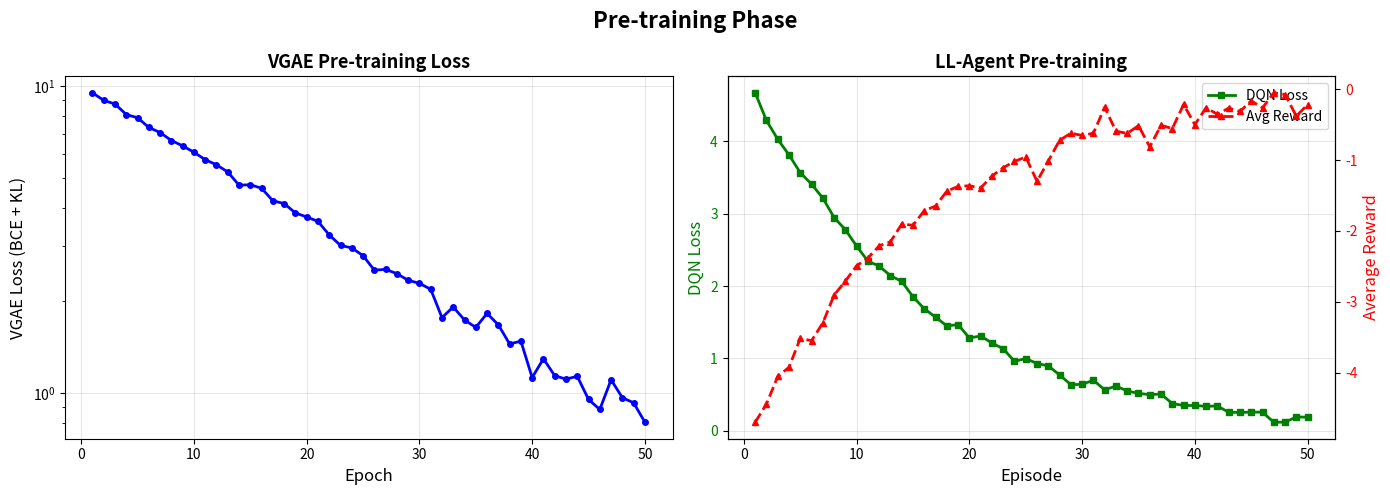
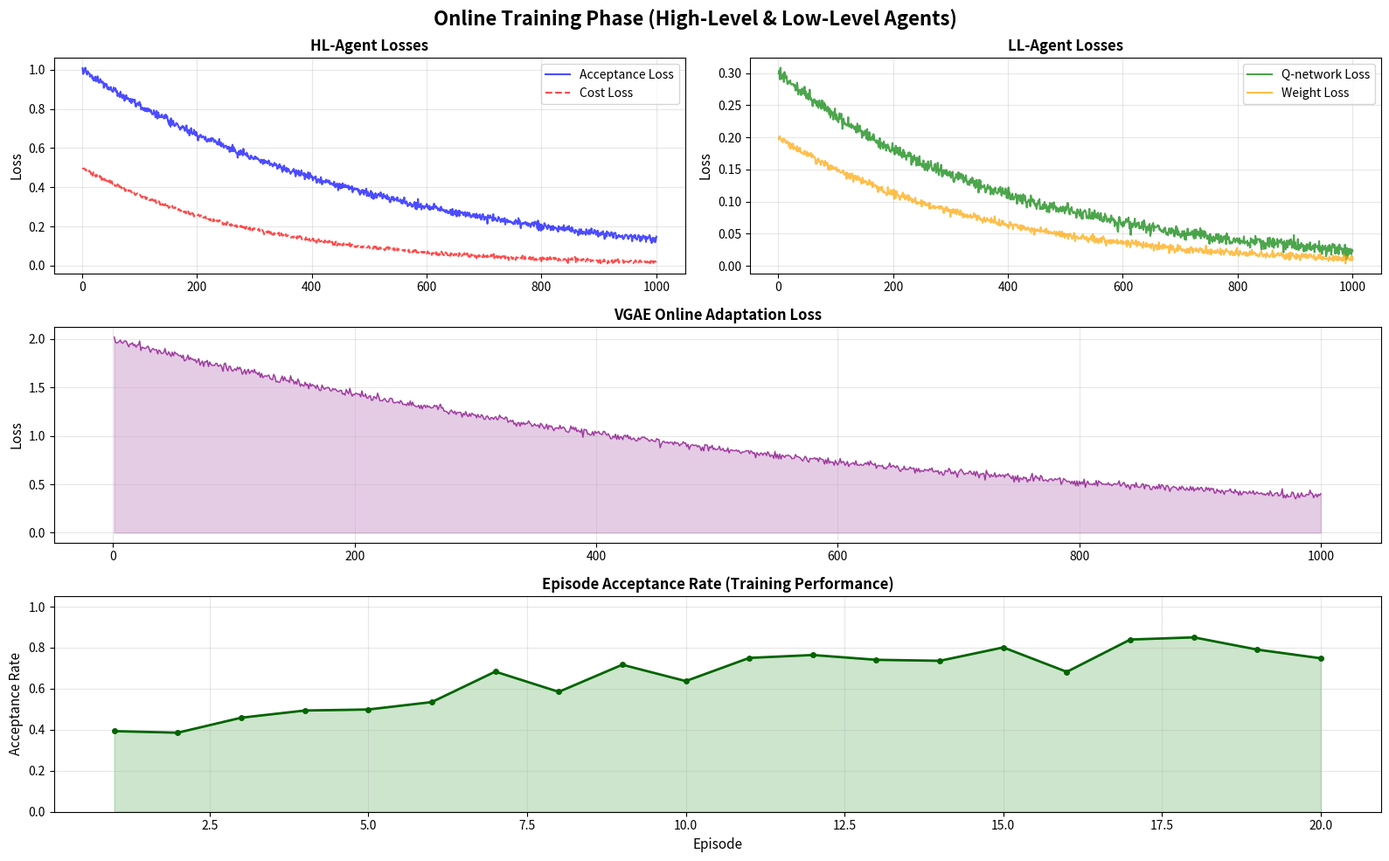
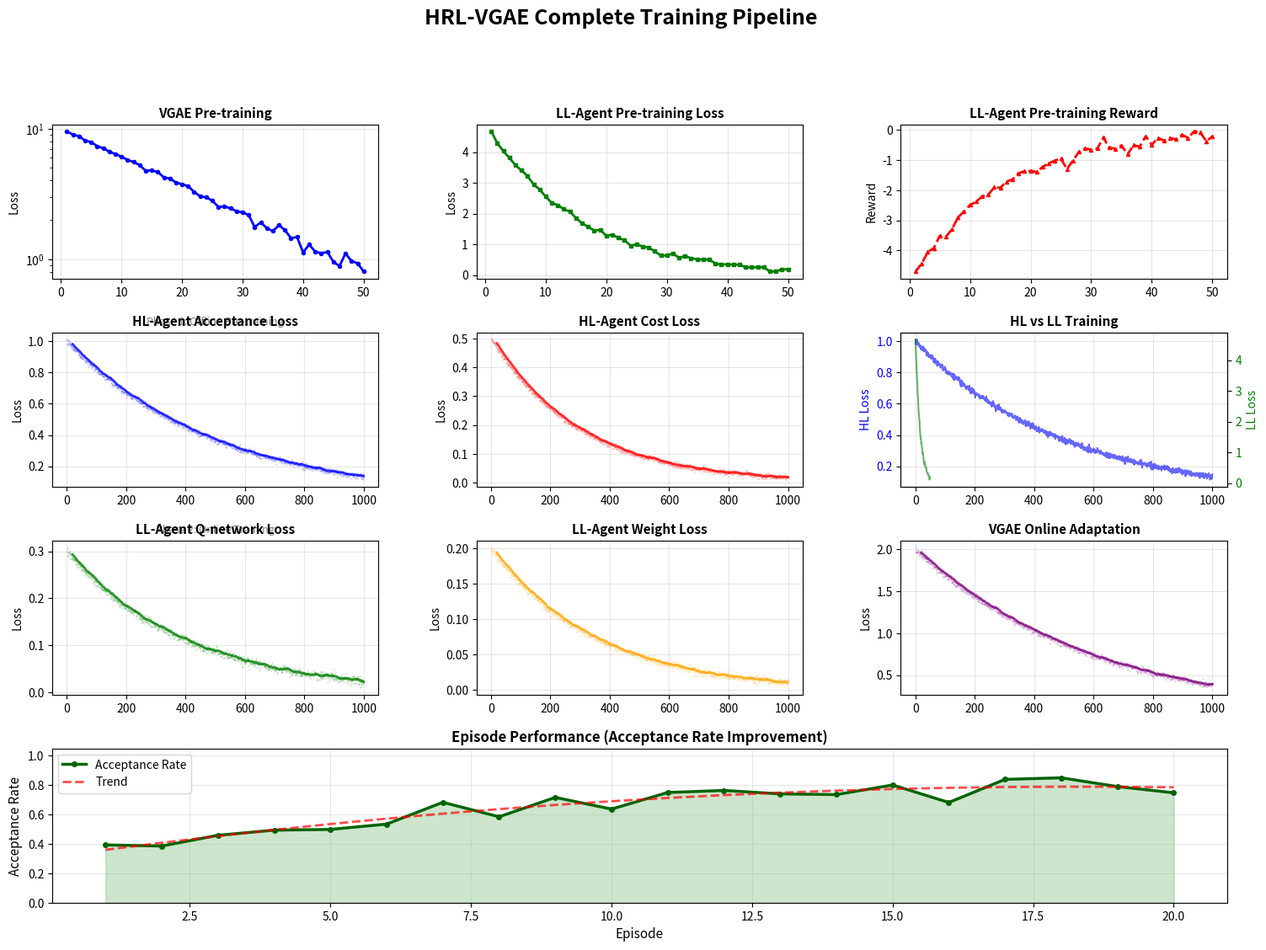
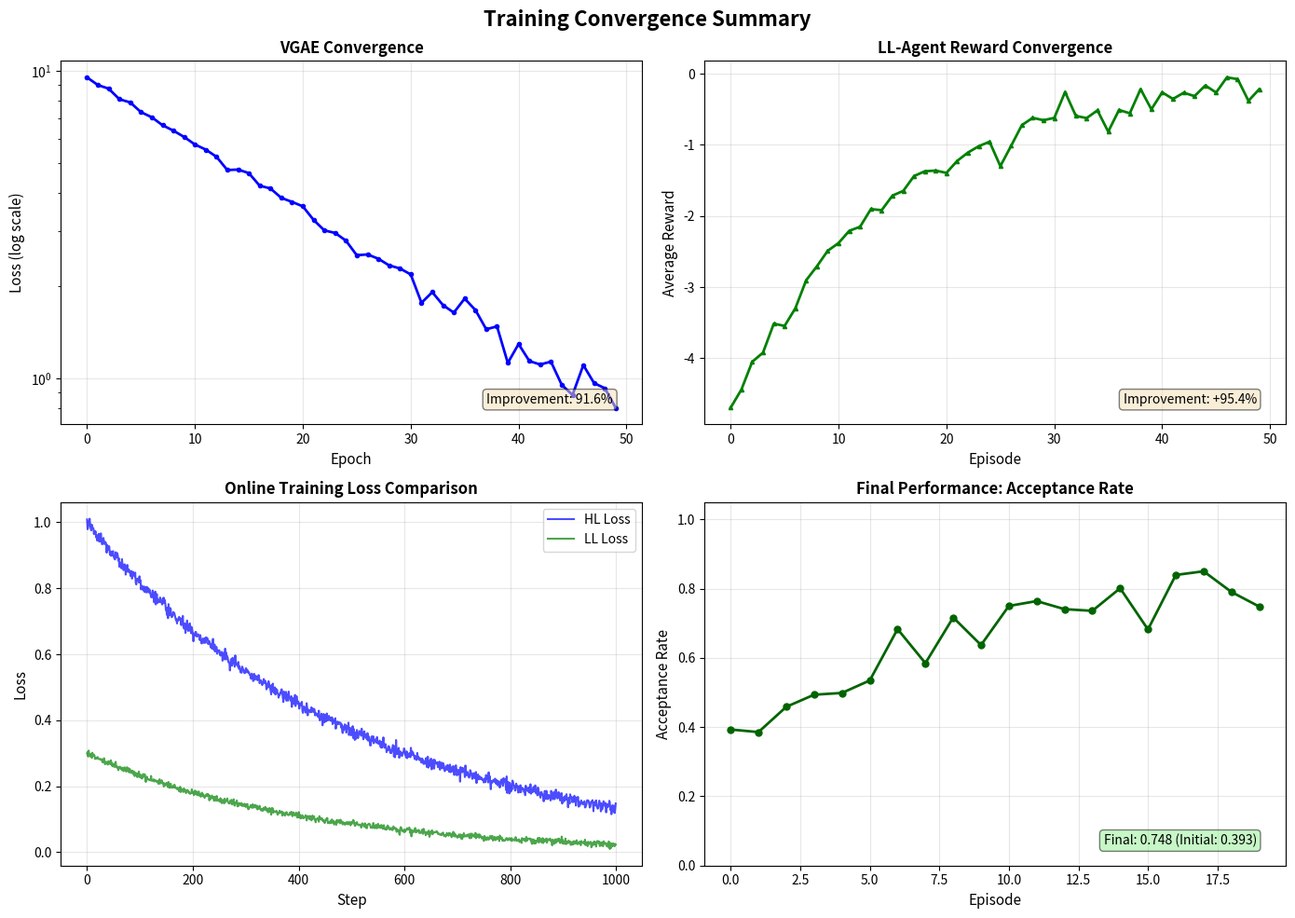

These figures' Python source, in order:
"""
Training Logger & Visualization Module
Tracks loss, rewards, and metrics across all training phases
"""

import os
import json
import numpy as np
import matplotlib.pyplot as plt
import matplotlib.gridspec as gridspec
from pathlib import Path
from typing import Dict, List, Optional
from datetime import datetime


class TrainingLogger:
    """Logs training metrics for VGAE, LL-Agent, and HL-Agent"""
    
    def __init__(self, log_dir: str = "training_logs"):
        self.log_dir = Path(log_dir)
        self.log_dir.mkdir(exist_ok=True)
        
        # VGAE Pre-training metrics
        self.vgae_losses: List[float] = []
        self.vgae_epochs: List[int] = []
        
        # LL-Agent Pre-training metrics
        self.ll_pretrain_losses: List[float] = []
        self.ll_pretrain_rewards: List[float] = []
        self.ll_pretrain_episodes: List[int] = []
        
        # HL-Agent Online Training metrics
        self.hl_losses_ar: List[float] = []  # Acceptance Ratio loss
        self.hl_losses_cost: List[float] = []  # Cost loss
        self.hl_steps: List[int] = []
        
        # LL-Agent Online Training metrics
        self.ll_losses: List[float] = []
        self.ll_weight_losses: List[float] = []
        self.ll_steps: List[int] = []
        
        # VGAE Online Training metrics
        self.vgae_online_losses: List[float] = []
        self.vgae_online_steps: List[int] = []
        
        # Episode metrics
        self.episode_acceptance_rates: List[float] = []
        self.episode_rewards: List[List[float]] = []
        self.episodes: List[int] = []
        
        self.start_time = datetime.now()
    
    def log_vgae_pretrain(self, epoch: int, loss: float):
        """Log VGAE pre-training loss"""
        self.vgae_epochs.append(epoch)
        self.vgae_losses.append(loss)
    
    def log_ll_pretrain(self, episode: int, loss: float, reward: float):
        """Log LL-Agent pre-training metrics"""
        self.ll_pretrain_episodes.append(episode)
        self.ll_pretrain_losses.append(loss)
        self.ll_pretrain_rewards.append(reward)
    
    def log_hl_train_step(self, step: int, loss_ar: float, loss_cost: float):
        """Log HL-Agent training step"""
        self.hl_steps.append(step)
        self.hl_losses_ar.append(loss_ar)
        self.hl_losses_cost.append(loss_cost)
    
    def log_ll_train_step(self, step: int, loss: float, weight_loss: float):
        """Log LL-Agent training step"""
        self.ll_steps.append(step)
        self.ll_losses.append(loss)
        self.ll_weight_losses.append(weight_loss)
    
    def log_vgae_online_train(self, step: int, loss: float):
        """Log VGAE online training"""
        self.vgae_online_steps.append(step)
        self.vgae_online_losses.append(loss)
    
    def log_episode(self, episode: int, acceptance_rate: float, rewards: List[float]):
        """Log episode statistics"""
        self.episodes.append(episode)
        self.episode_acceptance_rates.append(acceptance_rate)
        self.episode_rewards.append(rewards)
    
    def save_json(self, filename: str = "training_metrics.json"):
        """Save all metrics to JSON file"""
        data = {
            "timestamp": self.start_time.isoformat(),
            "vgae_pretrain": {
                "epochs": self.vgae_epochs,
                "losses": self.vgae_losses,
            },
            "ll_pretrain": {
                "episodes": self.ll_pretrain_episodes,
                "losses": self.ll_pretrain_losses,
                "rewards": self.ll_pretrain_rewards,
            },
            "hl_online_train": {
                "steps": self.hl_steps,
                "losses_ar": self.hl_losses_ar,
                "losses_cost": self.hl_losses_cost,
            },
            "ll_online_train": {
                "steps": self.ll_steps,
                "losses": self.ll_losses,
                "weight_losses": self.ll_weight_losses,
            },
            "vgae_online_train": {
                "steps": self.vgae_online_steps,
                "losses": self.vgae_online_losses,
            },
            "episodes": {
                "episodes": self.episodes,
                "acceptance_rates": self.episode_acceptance_rates,
            }
        }
        
        path = self.log_dir / filename
        with open(path, 'w') as f:
            json.dump(data, f, indent=2)
        print(f"[TrainingLogger] Saved metrics → {path}")
        return path


class TrainingVisualizer:
    """Visualizes training metrics across all phases"""
    
    def __init__(self, log_dir: str = "training_logs"):
        self.log_dir = Path(log_dir)
        self.log_dir.mkdir(exist_ok=True)
    
    def load_metrics(self, filename: str = "training_metrics.json") -> Dict:
        """Load metrics from JSON file"""
        path = self.log_dir / filename
        if not path.exists():
            print(f"[TrainingVisualizer] File not found: {path}")
            return {}
        
        with open(path, 'r') as f:
            return json.load(f)
    
    def plot_pretrain_phase(self, metrics: Dict, output_file: Optional[str] = None):
        """Plot pre-training phase (VGAE + LL-Agent)"""
        fig, axes = plt.subplots(1, 2, figsize=(14, 5))
        fig.suptitle("Pre-training Phase", fontsize=16, fontweight='bold')
        
        # VGAE Loss
        vgae_data = metrics.get("vgae_pretrain", {})
        if vgae_data.get("epochs"):
            axes[0].plot(vgae_data["epochs"], vgae_data["losses"], 'b-o', linewidth=2, markersize=4)
            axes[0].set_xlabel("Epoch", fontsize=12)
            axes[0].set_ylabel("VGAE Loss (BCE + KL)", fontsize=12)
            axes[0].set_title("VGAE Pre-training Loss", fontsize=13, fontweight='bold')
            axes[0].grid(True, alpha=0.3)
            axes[0].set_yscale('log')
        
        # LL-Agent Loss & Reward
        ll_data = metrics.get("ll_pretrain", {})
        if ll_data.get("episodes"):
            ax1 = axes[1]
            ax2 = ax1.twinx()
            
            line1 = ax1.plot(ll_data["episodes"], ll_data["losses"], 'g-s', linewidth=2, markersize=4, label='DQN Loss')
            line2 = ax2.plot(ll_data["episodes"], ll_data["rewards"], 'r--^', linewidth=2, markersize=4, label='Avg Reward')
            
            ax1.set_xlabel("Episode", fontsize=12)
            ax1.set_ylabel("DQN Loss", fontsize=12, color='g')
            ax2.set_ylabel("Average Reward", fontsize=12, color='r')
            ax1.set_title("LL-Agent Pre-training", fontsize=13, fontweight='bold')
            ax1.tick_params(axis='y', labelcolor='g')
            ax2.tick_params(axis='y', labelcolor='r')
            ax1.grid(True, alpha=0.3)
            
            # Combined legend
            lines = line1 + line2
            labels = [l.get_label() for l in lines]
            ax1.legend(lines, labels, loc='upper right')
        
        plt.tight_layout()
        if output_file:
            plt.savefig(self.log_dir / output_file, dpi=300, bbox_inches='tight')
            print(f"[TrainingVisualizer] Saved → {output_file}")
        plt.show()
    
    def plot_online_training_phase(self, metrics: Dict, output_file: Optional[str] = None):
        """Plot online training phase (HL + LL + VGAE)"""
        fig = plt.figure(figsize=(16, 10))
        gs = gridspec.GridSpec(3, 2, figure=fig)
        fig.suptitle("Online Training Phase (High-Level & Low-Level Agents)", fontsize=16, fontweight='bold')
        
        # HL-Agent Loss
        hl_data = metrics.get("hl_online_train", {})
        ax1 = fig.add_subplot(gs[0, 0])
        if hl_data.get("steps"):
            ax1.plot(hl_data["steps"], hl_data["losses_ar"], 'b-', linewidth=1.5, alpha=0.7, label='Acceptance Loss')
            ax1.plot(hl_data["steps"], hl_data["losses_cost"], 'r--', linewidth=1.5, alpha=0.7, label='Cost Loss')
            ax1.set_ylabel("Loss", fontsize=11)
            ax1.set_title("HL-Agent Losses", fontsize=12, fontweight='bold')
            ax1.legend(loc='best')
            ax1.grid(True, alpha=0.3)
        
        # LL-Agent Losses
        ll_data = metrics.get("ll_online_train", {})
        ax2 = fig.add_subplot(gs[0, 1])
        if ll_data.get("steps"):
            ax2.plot(ll_data["steps"], ll_data["losses"], 'g-', linewidth=1.5, alpha=0.7, label='Q-network Loss')
            ax2.plot(ll_data["steps"], ll_data["weight_losses"], 'orange', linewidth=1.5, alpha=0.7, label='Weight Loss')
            ax2.set_ylabel("Loss", fontsize=11)
            ax2.set_title("LL-Agent Losses", fontsize=12, fontweight='bold')
            ax2.legend(loc='best')
            ax2.grid(True, alpha=0.3)
        
        # VGAE Online Loss
        vgae_online = metrics.get("vgae_online_train", {})
        ax3 = fig.add_subplot(gs[1, :])
        if vgae_online.get("steps"):
            ax3.plot(vgae_online["steps"], vgae_online["losses"], 'purple', linewidth=1, alpha=0.7)
            ax3.fill_between(vgae_online["steps"], vgae_online["losses"], alpha=0.2, color='purple')
            ax3.set_ylabel("Loss", fontsize=11)
            ax3.set_title("VGAE Online Adaptation Loss", fontsize=12, fontweight='bold')
            ax3.grid(True, alpha=0.3)
        
        # Episode Acceptance Rate
        episode_data = metrics.get("episodes", {})
        ax4 = fig.add_subplot(gs[2, :])
        if episode_data.get("episodes"):
            ax4.plot(episode_data["episodes"], episode_data["acceptance_rates"], 'darkgreen', 
                    linewidth=2, marker='o', markersize=4)
            ax4.fill_between(episode_data["episodes"], episode_data["acceptance_rates"], 
                            alpha=0.2, color='green')
            ax4.set_xlabel("Episode", fontsize=11)
            ax4.set_ylabel("Acceptance Rate", fontsize=11)
            ax4.set_title("Episode Acceptance Rate (Training Performance)", fontsize=12, fontweight='bold')
            ax4.set_ylim([0, 1.05])
            ax4.grid(True, alpha=0.3)
        
        plt.tight_layout()
        if output_file:
            plt.savefig(self.log_dir / output_file, dpi=300, bbox_inches='tight')
            print(f"[TrainingVisualizer] Saved → {output_file}")
        plt.show()
    
    def plot_all_phases(self, metrics: Dict, output_file: Optional[str] = None):
        """Plot all training phases in a comprehensive view"""
        fig = plt.figure(figsize=(18, 12))
        gs = gridspec.GridSpec(4, 3, figure=fig, hspace=0.35, wspace=0.3)
        fig.suptitle("HRL-VGAE Complete Training Pipeline", fontsize=18, fontweight='bold', y=0.995)
        
        # ===== PRETRAIN PHASE =====
        # VGAE Pretrain
        ax1 = fig.add_subplot(gs[0, 0])
        vgae_data = metrics.get("vgae_pretrain", {})
        if vgae_data.get("epochs"):
            ax1.semilogy(vgae_data["epochs"], vgae_data["losses"], 'b-o', linewidth=2, markersize=3)
            ax1.set_ylabel("Loss", fontsize=10)
            ax1.set_title("VGAE Pre-training", fontsize=11, fontweight='bold')
            ax1.grid(True, alpha=0.3)
        ax1.text(0.5, -0.3, "Phase 1: Offline Pre-training", ha='center', 
                transform=ax1.transAxes, fontsize=9, style='italic', color='gray')
        
        # LL Pretrain Loss
        ax2 = fig.add_subplot(gs[0, 1])
        ll_data = metrics.get("ll_pretrain", {})
        if ll_data.get("episodes"):
            ax2.plot(ll_data["episodes"], ll_data["losses"], 'g-s', linewidth=2, markersize=3)
            ax2.set_ylabel("Loss", fontsize=10)
            ax2.set_title("LL-Agent Pre-training Loss", fontsize=11, fontweight='bold')
            ax2.grid(True, alpha=0.3)
        
        # LL Pretrain Reward
        ax3 = fig.add_subplot(gs[0, 2])
        if ll_data.get("episodes"):
            ax3.plot(ll_data["episodes"], ll_data["rewards"], 'r--^', linewidth=2, markersize=3)
            ax3.set_ylabel("Reward", fontsize=10)
            ax3.set_title("LL-Agent Pre-training Reward", fontsize=11, fontweight='bold')
            ax3.grid(True, alpha=0.3)
        
        # ===== ONLINE TRAINING PHASE =====
        # HL-Agent Loss AR
        ax4 = fig.add_subplot(gs[1, 0])
        hl_data = metrics.get("hl_online_train", {})
        if hl_data.get("steps"):
            # Smooth the loss for better visualization
            losses_ar = np.array(hl_data["losses_ar"])
            window = max(1, len(losses_ar) // 50)
            smoothed = np.convolve(losses_ar, np.ones(window)/window, mode='valid')
            steps = hl_data["steps"][window-1:len(hl_data["steps"])]
            ax4.plot(steps, smoothed, 'b-', linewidth=2, alpha=0.8)
            ax4.plot(hl_data["steps"], losses_ar, 'b.', markersize=1, alpha=0.2)
            ax4.set_ylabel("Loss", fontsize=10)
            ax4.set_title("HL-Agent Acceptance Loss", fontsize=11, fontweight='bold')
            ax4.grid(True, alpha=0.3)
        ax4.text(0.5, -0.3, "Phase 2: Online Training", ha='center',
                transform=ax4.transAxes, fontsize=9, style='italic', color='gray')
        
        # HL-Agent Loss Cost
        ax5 = fig.add_subplot(gs[1, 1])
        if hl_data.get("steps"):
            losses_cost = np.array(hl_data["losses_cost"])
            window = max(1, len(losses_cost) // 50)
            smoothed = np.convolve(losses_cost, np.ones(window)/window, mode='valid')
            steps = hl_data["steps"][window-1:len(hl_data["steps"])]
            ax5.plot(steps, smoothed, 'r-', linewidth=2, alpha=0.8)
            ax5.plot(hl_data["steps"], losses_cost, 'r.', markersize=1, alpha=0.2)
            ax5.set_ylabel("Loss", fontsize=10)
            ax5.set_title("HL-Agent Cost Loss", fontsize=11, fontweight='bold')
            ax5.grid(True, alpha=0.3)
        
        # HL Agent + LL Agent combined
        ax6 = fig.add_subplot(gs[1, 2])
        if hl_data.get("steps") and ll_data.get("episodes"):
            ax6_twin = ax6.twinx()
            line1 = ax6.plot(hl_data["steps"][:len(hl_data["losses_ar"])], 
                            hl_data["losses_ar"], 'b-', linewidth=1.5, alpha=0.6, label='HL Loss')
            line2 = ax6_twin.plot(hl_data["steps"][:len(ll_data.get("losses", []))], 
                                 ll_data.get("losses", [])[:len(hl_data["steps"])], 
                                 'g-', linewidth=1.5, alpha=0.6, label='LL Loss')
            ax6.set_ylabel("HL Loss", fontsize=10, color='b')
            ax6_twin.set_ylabel("LL Loss", fontsize=10, color='g')
            ax6.set_title("HL vs LL Training", fontsize=11, fontweight='bold')
            ax6.tick_params(axis='y', labelcolor='b')
            ax6_twin.tick_params(axis='y', labelcolor='g')
            ax6.grid(True, alpha=0.3)
        
        # LL-Agent Q-Loss
        ax7 = fig.add_subplot(gs[2, 0])
        ll_data = metrics.get("ll_online_train", {})
        if ll_data.get("steps"):
            losses = np.array(ll_data["losses"])
            window = max(1, len(losses) // 50)
            smoothed = np.convolve(losses, np.ones(window)/window, mode='valid')
            steps = ll_data["steps"][window-1:len(ll_data["steps"])]
            ax7.plot(steps, smoothed, 'g-', linewidth=2, alpha=0.8)
            ax7.plot(ll_data["steps"], losses, 'g.', markersize=1, alpha=0.2)
            ax7.set_ylabel("Loss", fontsize=10)
            ax7.set_title("LL-Agent Q-network Loss", fontsize=11, fontweight='bold')
            ax7.grid(True, alpha=0.3)
        
        # LL-Agent Weight Loss
        ax8 = fig.add_subplot(gs[2, 1])
        if ll_data.get("steps"):
            weight_losses = np.array(ll_data["weight_losses"])
            window = max(1, len(weight_losses) // 50)
            smoothed = np.convolve(weight_losses, np.ones(window)/window, mode='valid')
            steps = ll_data["steps"][window-1:len(ll_data["steps"])]
            ax8.plot(steps, smoothed, 'orange', linewidth=2, alpha=0.8)
            ax8.plot(ll_data["steps"], weight_losses, '.', color='orange', markersize=1, alpha=0.2)
            ax8.set_ylabel("Loss", fontsize=10)
            ax8.set_title("LL-Agent Weight Loss", fontsize=11, fontweight='bold')
            ax8.grid(True, alpha=0.3)
        
        # VGAE Online Loss
        ax9 = fig.add_subplot(gs[2, 2])
        vgae_online = metrics.get("vgae_online_train", {})
        if vgae_online.get("steps"):
            losses = np.array(vgae_online["losses"])
            window = max(1, len(losses) // 50)
            smoothed = np.convolve(losses, np.ones(window)/window, mode='valid')
            steps = vgae_online["steps"][window-1:len(vgae_online["steps"])]
            ax9.plot(steps, smoothed, 'purple', linewidth=2, alpha=0.8)
            ax9.plot(vgae_online["steps"], losses, '.', color='purple', markersize=1, alpha=0.2)
            ax9.set_ylabel("Loss", fontsize=10)
            ax9.set_title("VGAE Online Adaptation", fontsize=11, fontweight='bold')
            ax9.grid(True, alpha=0.3)
        
        # ===== EPISODE METRICS =====
        ax10 = fig.add_subplot(gs[3, :])
        episode_data = metrics.get("episodes", {})
        if episode_data.get("episodes"):
            episodes = episode_data["episodes"]
            acc_rates = episode_data["acceptance_rates"]
            
            ax10.plot(episodes, acc_rates, 'darkgreen', linewidth=2.5, marker='o', markersize=4, label='Acceptance Rate')
            ax10.fill_between(episodes, acc_rates, alpha=0.2, color='green')
            
            # Add trend line
            if len(episodes) > 1:
                z = np.polyfit(episodes, acc_rates, 2)
                p = np.poly1d(z)
                ax10.plot(episodes, p(episodes), 'r--', linewidth=2, alpha=0.7, label='Trend')
            
            ax10.set_xlabel("Episode", fontsize=11)
            ax10.set_ylabel("Acceptance Rate", fontsize=11)
            ax10.set_title("Episode Performance (Acceptance Rate Improvement)", fontsize=12, fontweight='bold')
            ax10.set_ylim([0, 1.05])
            ax10.legend(loc='best', fontsize=10)
            ax10.grid(True, alpha=0.3)
        
        plt.tight_layout()
        if output_file:
            plt.savefig(self.log_dir / output_file, dpi=300, bbox_inches='tight')
            print(f"[TrainingVisualizer] Saved comprehensive plot → {output_file}")
        plt.show()
    
    def plot_convergence_summary(self, metrics: Dict, output_file: Optional[str] = None):
        """Plot convergence summary statistics"""
        fig, axes = plt.subplots(2, 2, figsize=(14, 10))
        fig.suptitle("Training Convergence Summary", fontsize=16, fontweight='bold')
        
        # VGAE convergence
        ax = axes[0, 0]
        vgae_data = metrics.get("vgae_pretrain", {})
        if vgae_data.get("losses"):
            losses = np.array(vgae_data["losses"])
            ax.semilogy(range(len(losses)), losses, 'b-o', linewidth=2, markersize=3)
            ax.set_xlabel("Epoch", fontsize=11)
            ax.set_ylabel("Loss (log scale)", fontsize=11)
            ax.set_title("VGAE Convergence", fontsize=12, fontweight='bold')
            ax.grid(True, alpha=0.3)
            
            # Show improvement
            improvement = (losses[0] - losses[-1]) / losses[0] * 100
            ax.text(0.95, 0.05, f"Improvement: {improvement:.1f}%", 
                   transform=ax.transAxes, ha='right', va='bottom',
                   bbox=dict(boxstyle='round', facecolor='wheat', alpha=0.5))
        
        # LL-Agent Reward convergence
        ax = axes[0, 1]
        ll_data = metrics.get("ll_pretrain", {})
        if ll_data.get("rewards"):
            rewards = np.array(ll_data["rewards"])
            ax.plot(range(len(rewards)), rewards, 'g-^', linewidth=2, markersize=3)
            ax.set_xlabel("Episode", fontsize=11)
            ax.set_ylabel("Average Reward", fontsize=11)
            ax.set_title("LL-Agent Reward Convergence", fontsize=12, fontweight='bold')
            ax.grid(True, alpha=0.3)
            
            if len(rewards) > 1:
                improvement = (rewards[-1] - rewards[0]) / max(abs(rewards[0]), 1) * 100
                ax.text(0.95, 0.05, f"Improvement: {improvement:+.1f}%",
                       transform=ax.transAxes, ha='right', va='bottom',
                       bbox=dict(boxstyle='round', facecolor='wheat', alpha=0.5))
        
        # Online training loss comparison
        ax = axes[1, 0]
        hl_data = metrics.get("hl_online_train", {})
        ll_online = metrics.get("ll_online_train", {})
        if hl_data.get("losses_ar") and ll_online.get("losses"):
            hl_losses = np.array(hl_data["losses_ar"])
            ll_losses = np.array(ll_online["losses"][:len(hl_losses)])
            
            ax.plot(range(len(hl_losses)), hl_losses, 'b-', linewidth=1.5, label='HL Loss', alpha=0.7)
            ax.plot(range(len(ll_losses)), ll_losses, 'g-', linewidth=1.5, label='LL Loss', alpha=0.7)
            ax.set_xlabel("Step", fontsize=11)
            ax.set_ylabel("Loss", fontsize=11)
            ax.set_title("Online Training Loss Comparison", fontsize=12, fontweight='bold')
            ax.legend(fontsize=10)
            ax.grid(True, alpha=0.3)
        
        # Episode acceptance rate improvement
        ax = axes[1, 1]
        episode_data = metrics.get("episodes", {})
        if episode_data.get("acceptance_rates"):
            rates = np.array(episode_data["acceptance_rates"])
            ax.plot(range(len(rates)), rates, 'darkgreen', linewidth=2, marker='o', markersize=5)
            ax.set_xlabel("Episode", fontsize=11)
            ax.set_ylabel("Acceptance Rate", fontsize=11)
            ax.set_title("Final Performance: Acceptance Rate", fontsize=12, fontweight='bold')
            ax.set_ylim([0, 1.05])
            ax.grid(True, alpha=0.3)
            
            if len(rates) > 1:
                final_rate = rates[-1]
                initial_rate = rates[0]
                ax.text(0.95, 0.05, f"Final: {final_rate:.3f} (Initial: {initial_rate:.3f})",
                       transform=ax.transAxes, ha='right', va='bottom',
                       bbox=dict(boxstyle='round', facecolor='lightgreen', alpha=0.5))
        
        plt.tight_layout()
        if output_file:
            plt.savefig(self.log_dir / output_file, dpi=300, bbox_inches='tight')
            print(f"[TrainingVisualizer] Saved convergence summary → {output_file}")
        plt.show()


if __name__ == "__main__":
    # Example usage
    logger = TrainingLogger("training_logs")
    
    # Simulate VGAE pre-training
    for epoch in range(1, 51):
        loss = 10.0 * np.exp(-epoch / 20) + np.random.normal(0, 0.1)
        logger.log_vgae_pretrain(epoch, max(loss, 0.1))
    
    # Simulate LL pre-training
    for ep in range(1, 51):
        loss = 5.0 * np.exp(-ep / 15) + np.random.normal(0, 0.05)
        reward = -loss + np.random.normal(0, 0.1)
        logger.log_ll_pretrain(ep, max(loss, 0.01), reward)
    
    # Simulate online training
    for step in range(1, 1001):
        hl_loss_ar = np.exp(-step / 500) + np.random.normal(0, 0.01)
        hl_loss_cost = 0.5 * np.exp(-step / 300) + np.random.normal(0, 0.005)
        ll_loss = 0.3 * np.exp(-step / 400) + np.random.normal(0, 0.005)
        ll_weight_loss = 0.2 * np.exp(-step / 350) + np.random.normal(0, 0.003)
        vgae_loss = 2.0 * np.exp(-step / 600) + np.random.normal(0, 0.02)
        
        logger.log_hl_train_step(step, max(hl_loss_ar, 0), max(hl_loss_cost, 0))
        logger.log_ll_train_step(step, max(ll_loss, 0), max(ll_weight_loss, 0))
        logger.log_vgae_online_train(step, max(vgae_loss, 0))
        
        if step % 50 == 0:
            acc_rate = 0.3 + 0.6 * (1 - np.exp(-step / 500)) + np.random.normal(0, 0.05)
            logger.log_episode(step // 50, np.clip(acc_rate, 0, 1), [acc_rate])
    
    # Save metrics
    logger.save_json()
    
    # Visualize
    visualizer = TrainingVisualizer("training_logs")
    metrics = visualizer.load_metrics()
    
    visualizer.plot_pretrain_phase(metrics, "01_pretrain_phase.png")
    visualizer.plot_online_training_phase(metrics, "02_online_training.png")
    visualizer.plot_all_phases(metrics, "03_complete_pipeline.png")
    visualizer.plot_convergence_summary(metrics, "04_convergence_summary.png")
